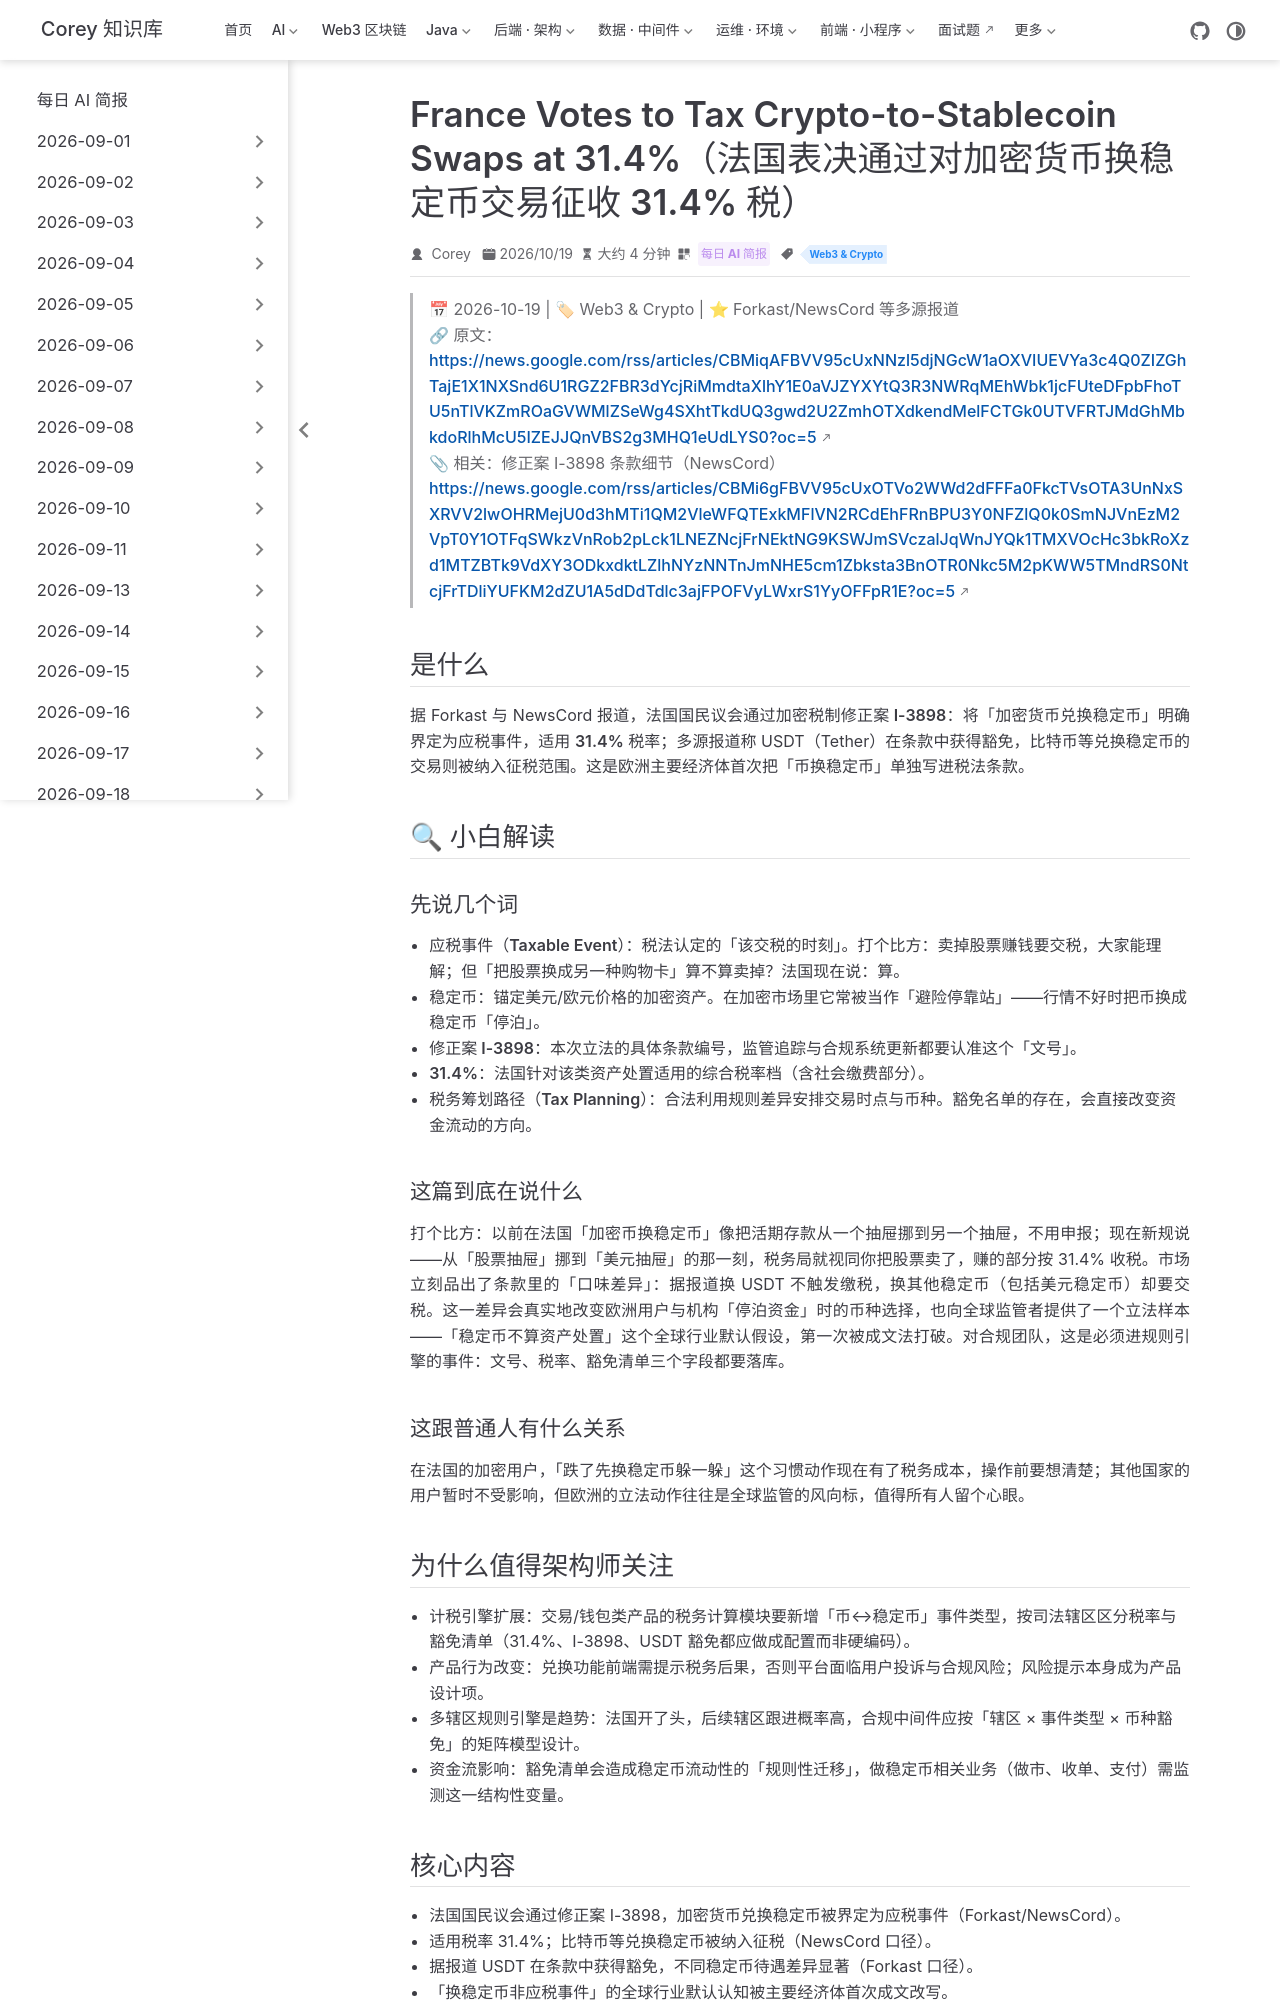

repository: code-corey/code-corey.github.io · page: News/2026-10-20/13-france-stablecoin-tax.html · generator: jekyll

---
title: "France Votes to Tax Crypto-to-Stablecoin Swaps at 31.4%（法国表决通过对加密货币换稳定币交易征收 31.4% 税）"
shortTitle: "法国稳定币兑换税"
sidebarGroup: "2026-10-20"
order: 13
date: 2026-10-19
category:
  - "每日 AI 简报"
tag:
  - "Web3 & Crypto"
description: "法国国民议会通过修正案 I-3898：加密货币兑换稳定币即触发 31.4% 应税事件，USDT 据报道获豁免——「换稳定币不算卖出」的行业默认认知被立法改写，监管样本意义大于税额本身。"
---

# France Votes to Tax Crypto-to-Stablecoin Swaps at 31.4%（法国表决通过对加密货币换稳定币交易征收 31.4% 税）

> 📅 2026-10-19 | 🏷 Web3 & Crypto | ⭐ Forkast/NewsCord 等多源报道
> 🔗 原文：https://news.google.com/rss/articles/CBMiqAFBVV95cUxNNzl5djNGcW1aOXVIUEVYa3c4Q0ZIZGhTajE1X1NXSnd6U1RGZ2FBR3dYcjRiMmdtaXlhY1E0aVJZYXYtQ3R3NWRqMEhWbk1jcFUteDFpbFhoTU5nTlVKZmROaGVWMlZSeWg4SXhtTkdUQ3gwd2U2ZmhOTXdkendMelFCTGk0UTVFRTJMdGhMbkdoRlhMcU5IZEJJQnVBS2g3MHQ1eUdLYS0?oc=5
> 📎 相关：修正案 I-3898 条款细节（NewsCord）https://news.google.com/rss/articles/CBMi6gFBVV95cUxOTVo2WWd2dFFFa0FkcTVsOTA3UnNxSXRVV2lwOHRMejU0d3hMTi1QM2VleWFQTExkMFlVN2RCdEhFRnBPU3Y0NFZlQ0k0SmNJVnEzM2VpT0Y1OTFqSWkzVnRob2pLck1LNEZNcjFrNEktNG9KSWJmSVczalJqWnJYQk1TMXVOcHc3bkRoXzd1MTZBTk9VdXY3ODkxdktLZlhNYzNNTnJmNHE5cm1Zbksta3BnOTR0Nkc5M2pKWW5TMndRS0NtcjFrTDliYUFKM2dZU1A5dDdTdlc3ajFPOFVyLWxrS1YyOFFpR1E?oc=5

## 是什么

据 Forkast 与 NewsCord 报道，法国国民议会通过加密税制**修正案 I-3898**：将「加密货币兑换稳定币」明确界定为应税事件，适用 **31.4%** 税率；多源报道称 USDT（Tether）在条款中获得豁免，比特币等兑换稳定币的交易则被纳入征税范围。这是欧洲主要经济体首次把「币换稳定币」单独写进税法条款。

## 🔍 小白解读

### 先说几个词

- **应税事件（Taxable Event）**：税法认定的「该交税的时刻」。打个比方：卖掉股票赚钱要交税，大家能理解；但「把股票换成另一种购物卡」算不算卖掉？法国现在说：算。
- **稳定币**：锚定美元/欧元价格的加密资产。在加密市场里它常被当作「避险停靠站」——行情不好时把币换成稳定币「停泊」。
- **修正案 I-3898**：本次立法的具体条款编号，监管追踪与合规系统更新都要认准这个「文号」。
- **31.4%**：法国针对该类资产处置适用的综合税率档（含社会缴费部分）。
- **税务筹划路径（Tax Planning）**：合法利用规则差异安排交易时点与币种。豁免名单的存在，会直接改变资金流动的方向。

### 这篇到底在说什么

打个比方：以前在法国「加密币换稳定币」像把活期存款从一个抽屉挪到另一个抽屉，不用申报；现在新规说——从「股票抽屉」挪到「美元抽屉」的那一刻，税务局就视同你把股票卖了，赚的部分按 31.4% 收税。市场立刻品出了条款里的「口味差异」：据报道换 USDT 不触发缴税，换其他稳定币（包括美元稳定币）却要交税。这一差异会真实地改变欧洲用户与机构「停泊资金」时的币种选择，也向全球监管者提供了一个立法样本——「稳定币不算资产处置」这个全球行业默认假设，第一次被成文法打破。对合规团队，这是必须进规则引擎的事件：文号、税率、豁免清单三个字段都要落库。

### 这跟普通人有什么关系

在法国的加密用户，「跌了先换稳定币躲一躲」这个习惯动作现在有了税务成本，操作前要想清楚；其他国家的用户暂时不受影响，但欧洲的立法动作往往是全球监管的风向标，值得所有人留个心眼。
